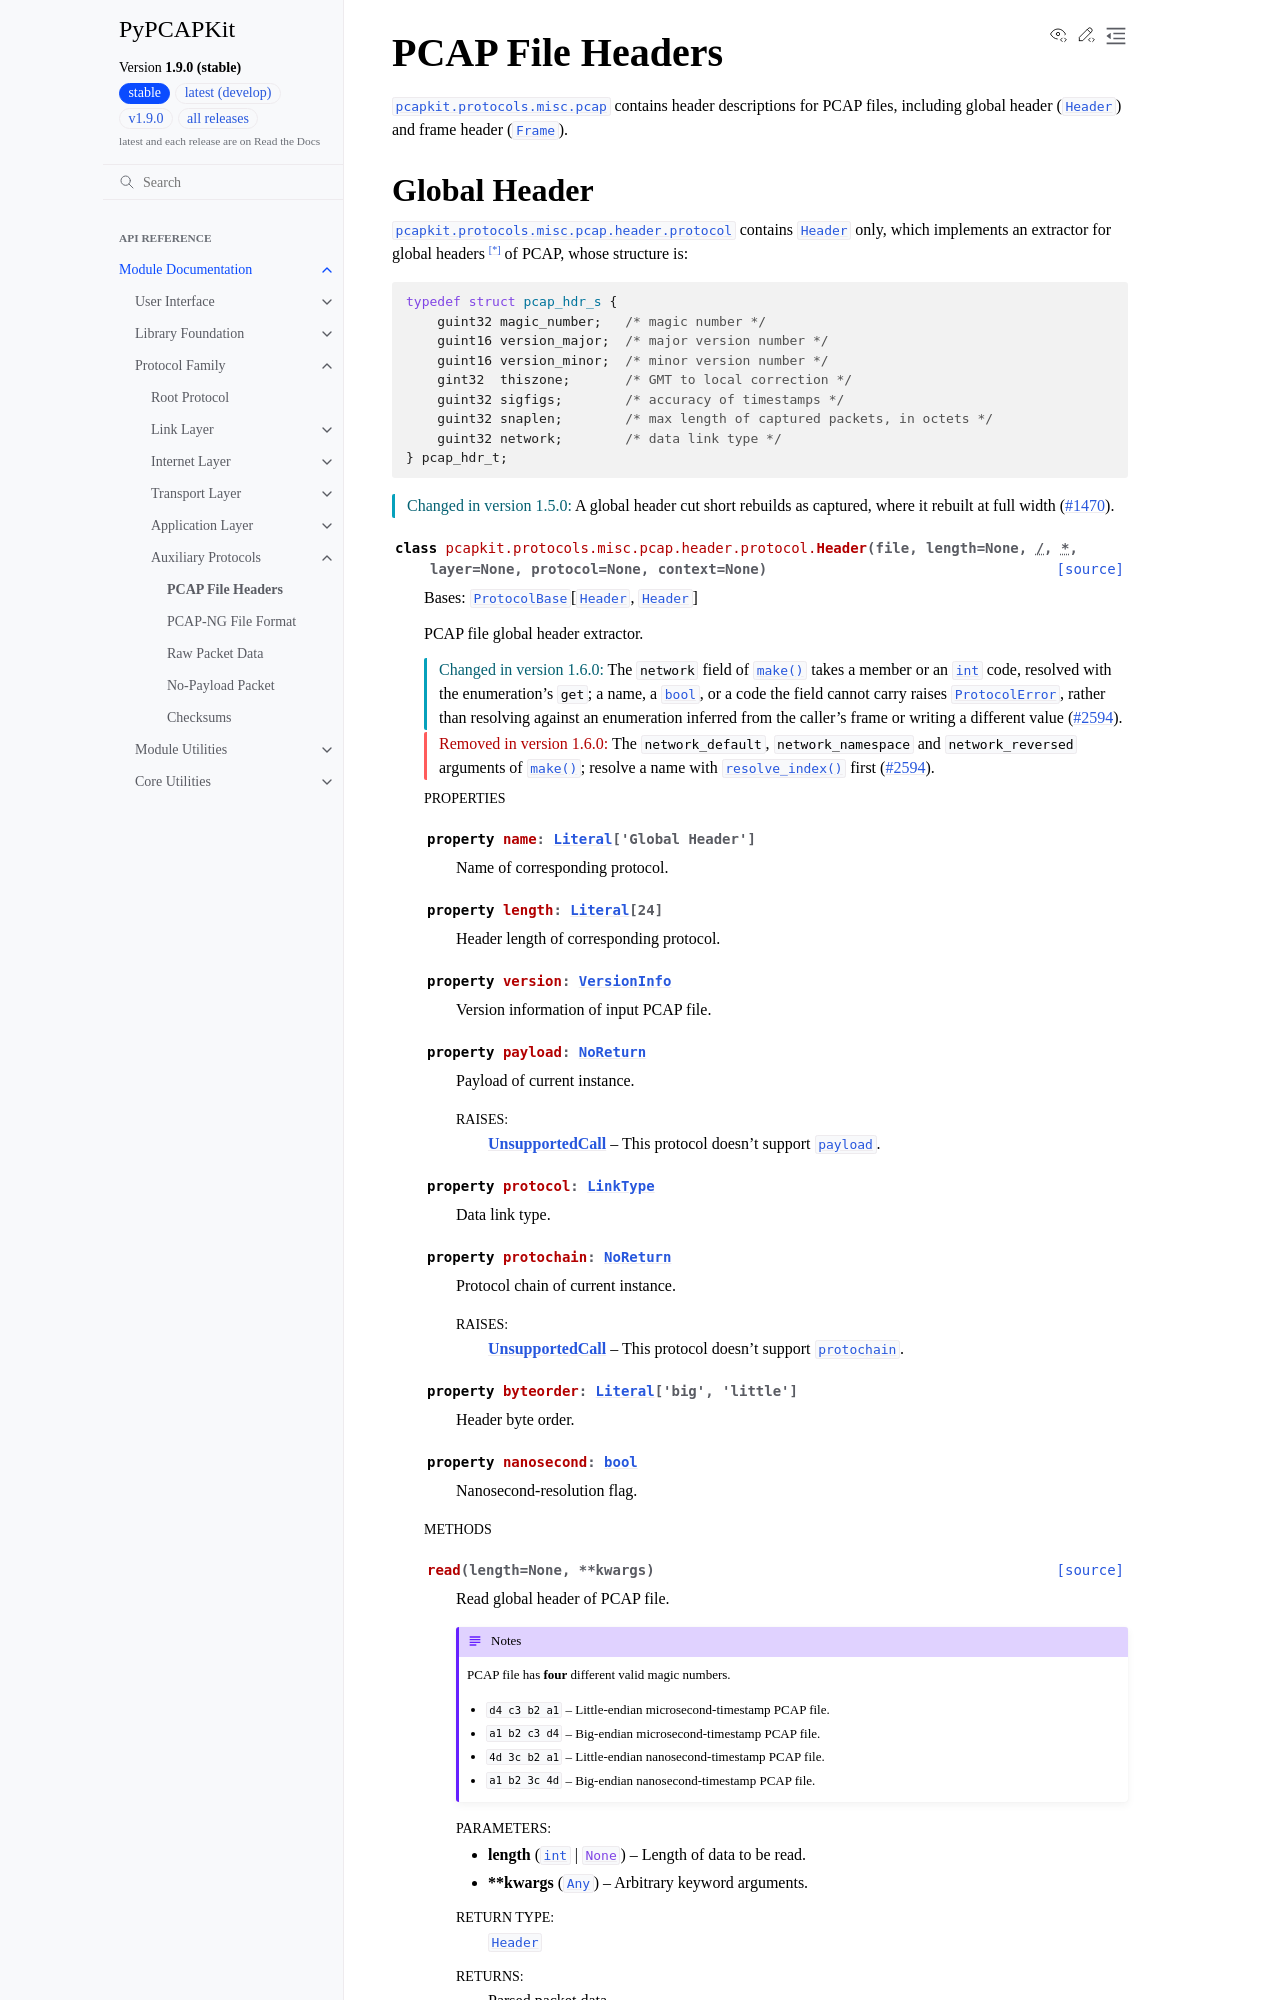

repository: JarryShaw/PyPCAPKit · page: pcapkit/protocols/misc/pcap.html · generator: sphinx

=================
PCAP File Headers
=================

.. module:: pcapkit.protocols.misc.pcap

:mod:`pcapkit.protocols.misc.pcap` contains header descriptions for
PCAP files, including global header
(:class:`~pcapkit.protocols.misc.pcap.header.protocol.Header`) and frame header
(:class:`~pcapkit.protocols.misc.pcap.frame.protocol.Frame`).
